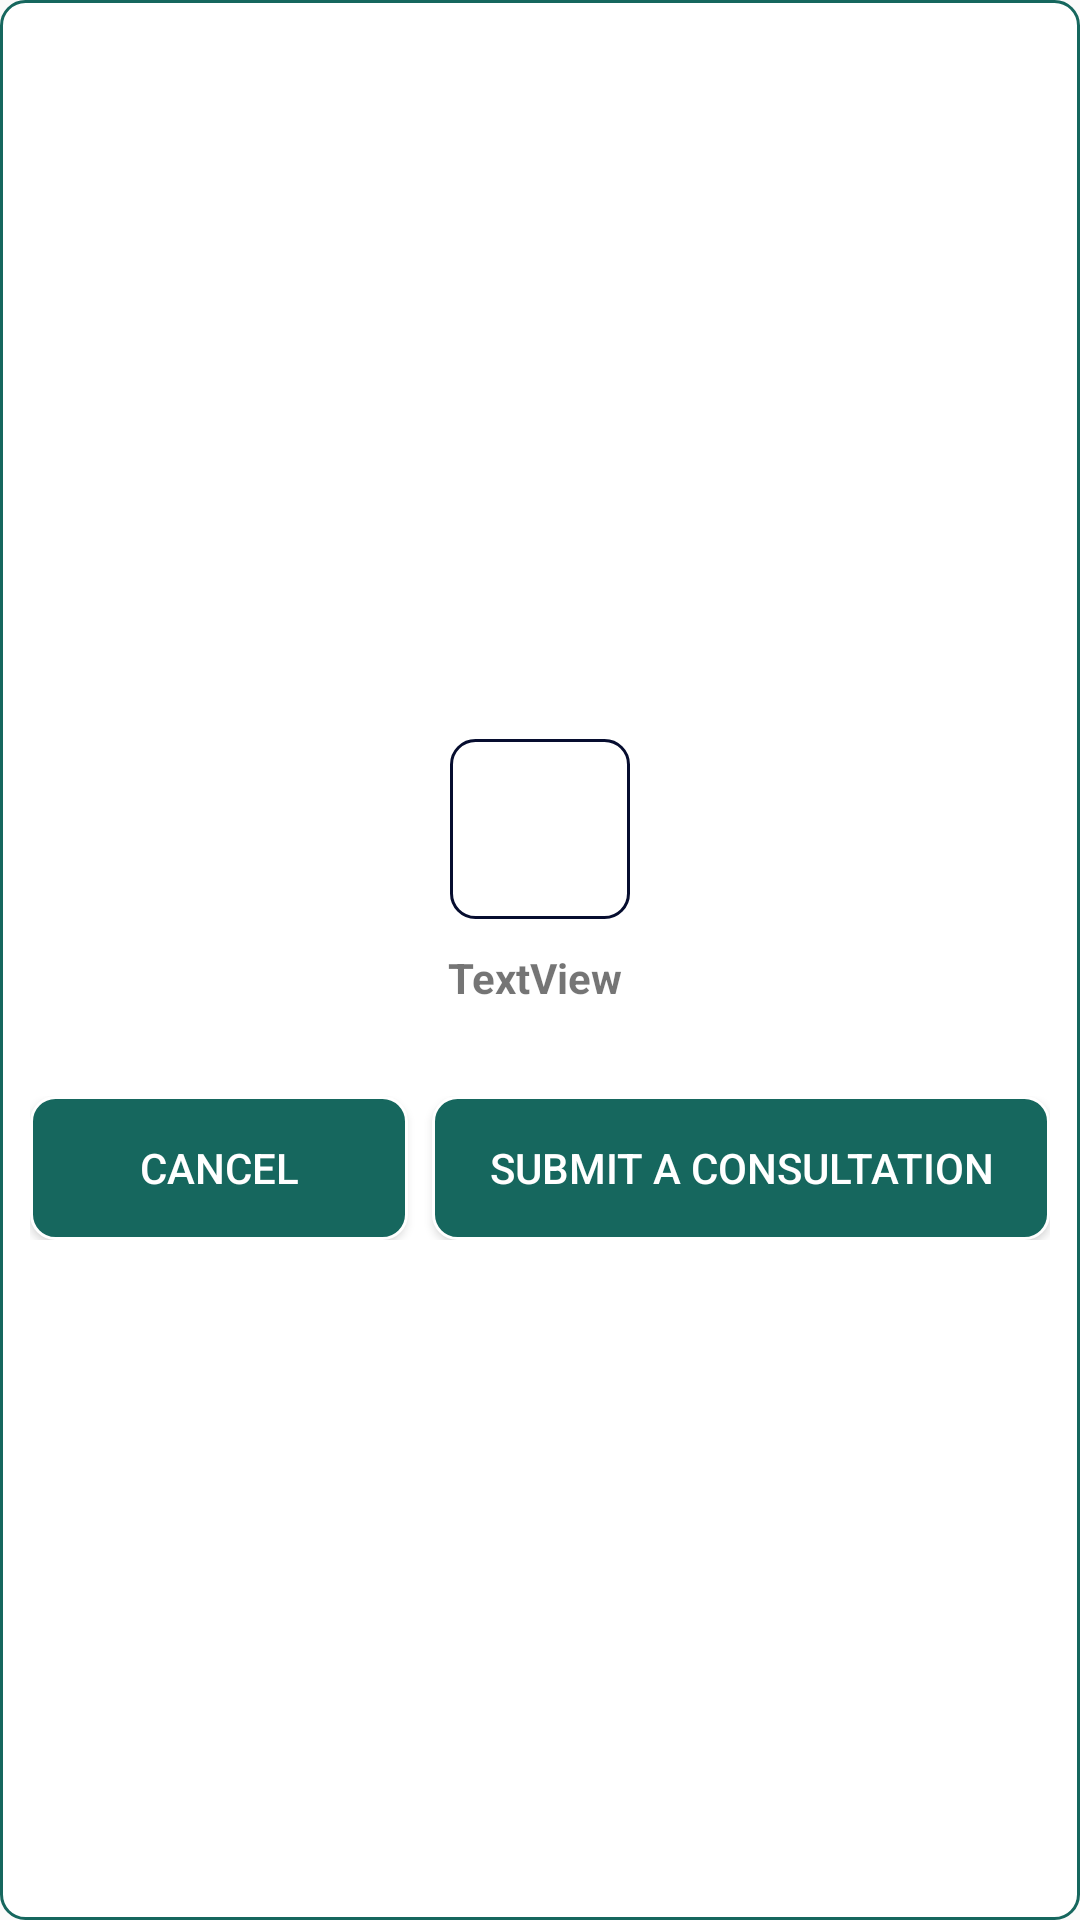

Reconstruct the res/layout file that produces this screen, plus the resources it refers to.
<!-- AndroidManifest.xml: application theme AppTheme -->
<!-- res/layout/dialog_konsultasi.xml -->
<?xml version="1.0" encoding="utf-8"?>
<LinearLayout
        android:orientation="vertical"
        xmlns:android="http://schemas.android.com/apk/res/android"
        xmlns:tools="http://schemas.android.com/tools"
        xmlns:app="http://schemas.android.com/apk/res-auto"
        android:layout_width="match_parent"
        android:layout_height="wrap_content"
        android:padding="@dimen/size_10dp"
        android:gravity="center"
        android:background="@drawable/block_corner_green_"
        tools:context=".ui.review.ReviewActivity">
    <ImageView
            android:layout_width="@dimen/size_60dp"
            android:layout_marginTop="@dimen/size_20dp"
            android:layout_height="@dimen/size_60dp" app:srcCompat="@drawable/block_corner"
            android:id="@+id/ui_foto"
            android:scaleType="centerCrop"
    />
    <TextView
            android:text="TextView "
            android:layout_width="match_parent"
            android:textStyle="bold"
            android:layout_margin="@dimen/size_10dp"
            android:textAlignment="center"
            android:layout_height="wrap_content" android:id="@+id/ui_nama"/>
    <LinearLayout
            android:layout_marginTop="@dimen/size_20dp"
            android:orientation="horizontal"
            android:layout_width="match_parent"
            android:layout_height="wrap_content">
        <Button
                android:text="@string/cancel"
                android:layout_width="wrap_content"
                android:background="@drawable/block_corner_green_dark"
                android:textColor="@color/colorwhite"
                android:layout_marginRight="@dimen/size_4dp"
                android:layout_height="wrap_content" android:id="@+id/ui_cancel" android:layout_weight="1"/>
        <Button
                android:text="@string/ajukan"
                android:layout_width="wrap_content"
                android:background="@drawable/block_corner_green_dark"
                android:textColor="@color/colorwhite"
                android:layout_marginLeft="@dimen/size_4dp"
                android:layout_height="wrap_content" android:id="@+id/ui_mengajukan" android:layout_weight="1"/>
    </LinearLayout>
</LinearLayout>
<!-- resources referenced by this layout -->
<resources>
  <color name="colorwhite">#ffffff</color>
  <dimen name="size_10dp">10dp</dimen>
  <dimen name="size_20dp">20dp</dimen>
  <dimen name="size_4dp">4dp</dimen>
  <dimen name="size_60dp">60dp</dimen>
  <!-- drawable block_corner (drawable) -->
  <?xml version="1.0" encoding="UTF-8"?>
  <shape xmlns:android="http://schemas.android.com/apk/res/android">
      <solid android:color="@color/colorwhite"/>
  
      <stroke android:width="@dimen/size_1dp"
              android:color="@color/colorBlack" />
  
      <corners android:bottomRightRadius="@dimen/size_8dp"
               android:bottomLeftRadius="@dimen/size_8dp"
               android:topLeftRadius="@dimen/size_8dp"
               android:topRightRadius="@dimen/size_8dp" />
  </shape>
  <!-- drawable block_corner_green_ (drawable) -->
  <?xml version="1.0" encoding="UTF-8"?>
  <shape xmlns:android="http://schemas.android.com/apk/res/android">
      <solid android:color="@color/colorwhite"/>
  
      <stroke android:width="@dimen/size_1dp"
              android:color="@color/colorPrimaryDark" />
  
      <corners android:bottomRightRadius="@dimen/size_8dp"
               android:bottomLeftRadius="@dimen/size_8dp"
               android:topLeftRadius="@dimen/size_8dp"
               android:topRightRadius="@dimen/size_8dp" />
  </shape>
  <!-- drawable block_corner_green_dark (drawable) -->
  <?xml version="1.0" encoding="UTF-8"?>
  <shape xmlns:android="http://schemas.android.com/apk/res/android">
      <solid android:color="@color/colorPrimaryDark"/>
  
      <stroke android:width="@dimen/size_1dp"
              android:color="@color/colorwhite" />
  
      <corners android:bottomRightRadius="@dimen/size_8dp"
               android:bottomLeftRadius="@dimen/size_8dp"
               android:topLeftRadius="@dimen/size_8dp"
               android:topRightRadius="@dimen/size_8dp" />
  </shape>
  <string name="ajukan">Submit a Consultation</string>
  <string name="cancel">Cancel</string>
  <style name="AppTheme" parent="Theme.AppCompat.Light.NoActionBar">
          
          <item name="colorPrimary">@color/colorPrimary</item>
          <item name="colorPrimaryDark">@color/colorPrimaryDark</item>
          <item name="colorAccent">@color/colorAccent</item>
      </style>
  <dimen name="size_1dp">1dp</dimen>
  <color name="colorBlack">#060d2f</color>
  <dimen name="size_8dp">8dp</dimen>
  <color name="colorPrimaryDark">#16675e</color>
  <color name="colorPrimary">#329c98</color>
  <color name="colorAccent">#59b8ba</color>
</resources>
